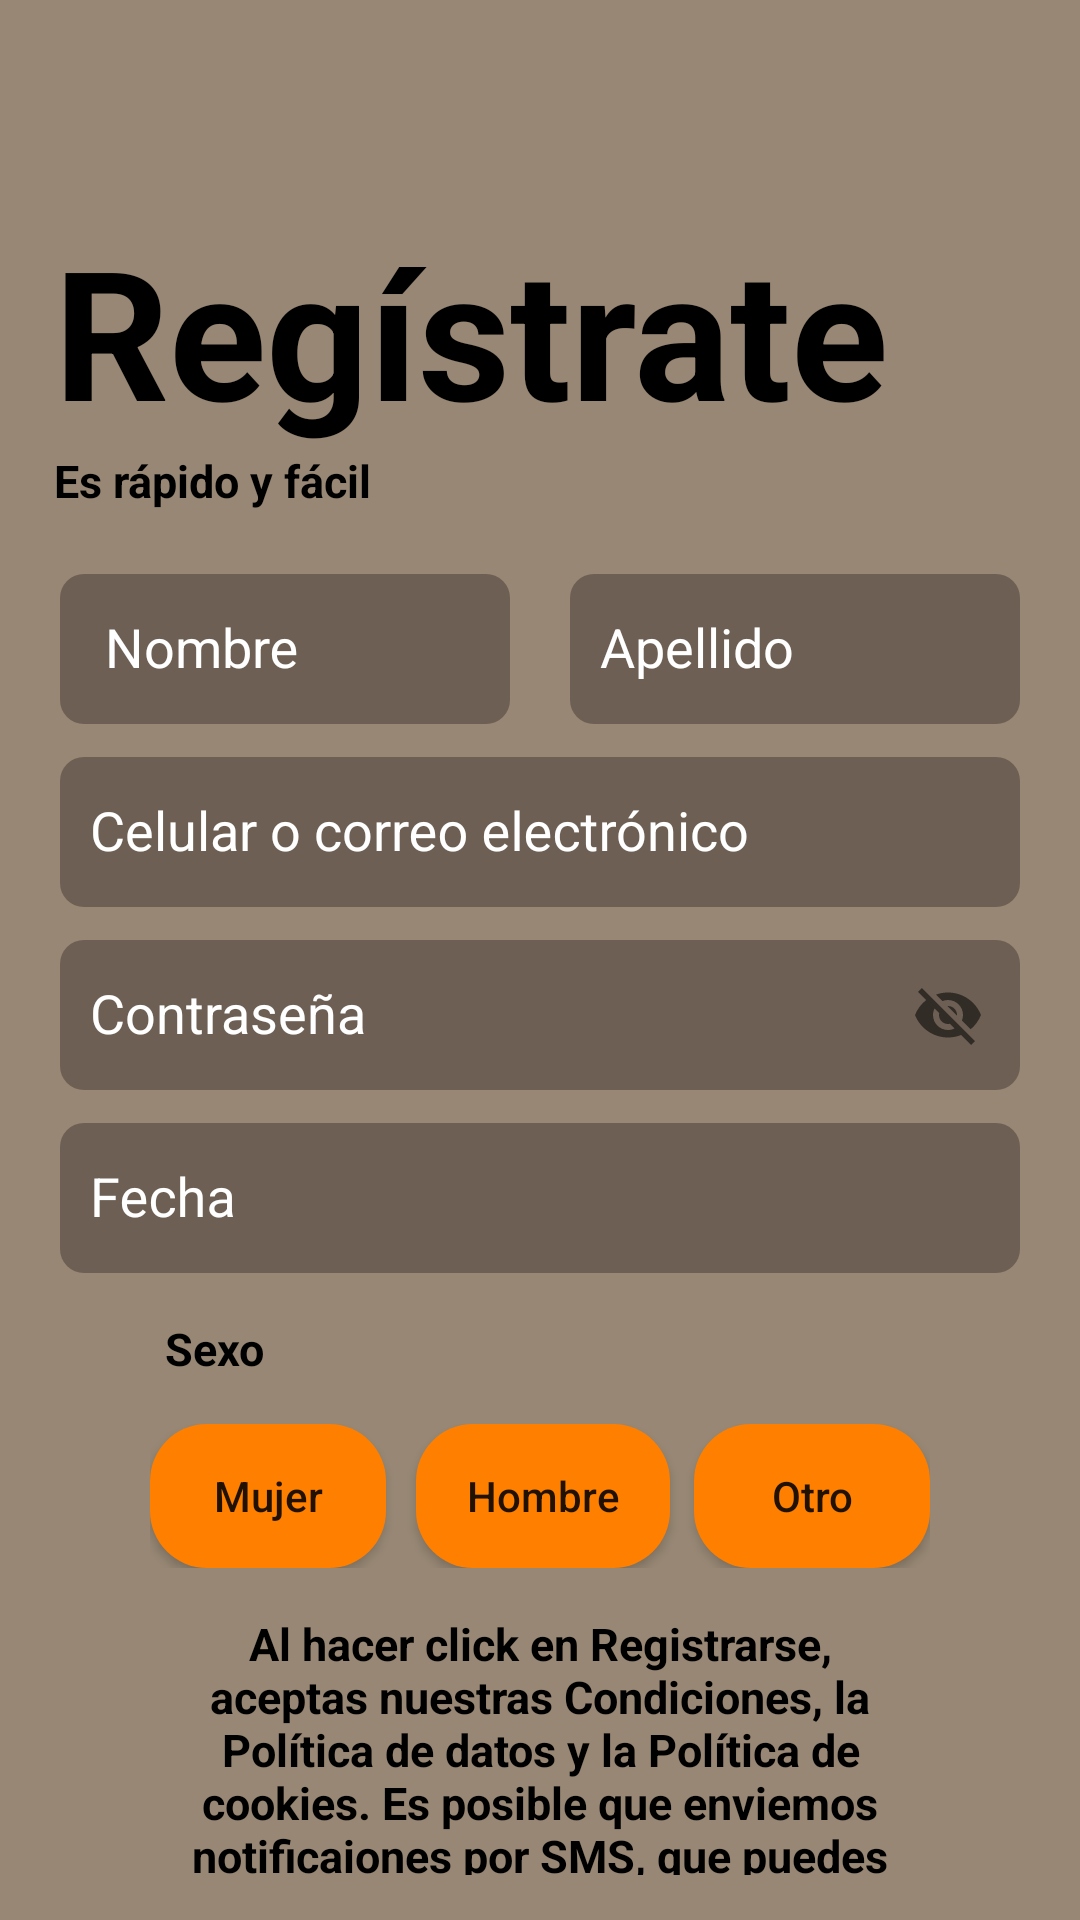

Write the Android layout XML for this screen, with the resource values it uses.
<!-- AndroidManifest.xml: application theme Theme.YoguesPet -->
<!-- res/layout/activity_registrate.xml -->
<?xml version="1.0" encoding="utf-8"?>
<androidx.constraintlayout.widget.ConstraintLayout xmlns:android="http://schemas.android.com/apk/res/android"
    xmlns:app="http://schemas.android.com/apk/res-auto"
    xmlns:tools="http://schemas.android.com/tools"
    android:id="@+id/main"
    android:layout_width="match_parent"
    android:layout_height="match_parent"
    tools:context=".actividades.RegistrateActivity"
    android:background="@color/fondo">


    <LinearLayout
        android:layout_width="match_parent"
        android:layout_height="match_parent"
        android:orientation="vertical"
        tools:layout_editor_absoluteX="0dp"
        tools:layout_editor_absoluteY="16dp">

        <ImageView
            android:id="@+id/imgVolver"
            android:layout_width="match_parent"
            android:layout_height="60dp"
            android:src="@drawable/ic_back"
            android:layout_marginRight="300dp"
            android:layout_marginLeft="10dp"
            android:layout_marginTop="10dp"/>

        <TextView
            android:layout_width="match_parent"
            android:layout_height="wrap_content"
            android:layout_marginHorizontal="18dp"
            android:text="@string/Regis"
            android:textColor="@color/black"
            android:textSize="60dp"
            android:textStyle="bold" />

        <TextView
            android:layout_width="match_parent"
            android:layout_height="wrap_content"
            android:layout_marginHorizontal="18dp"
            android:layout_marginBottom="10dp"
            android:text="@string/txtRap"
            android:textColor="@color/black"
            android:textSize="15dp"
            android:textStyle="bold" />

        <LinearLayout
            android:layout_width="match_parent"
            android:layout_height="wrap_content"
            android:orientation="horizontal"
            android:layout_marginLeft="20dp"
            android:layout_marginRight="20dp">

            <com.google.android.material.textfield.TextInputLayout
                android:layout_width="match_parent"
                android:layout_height="match_parent"
                android:textColorHint="@color/white"
                android:layout_marginRight="10dp"
                android:layout_weight="1">

                <EditText
                    android:id="@+id/txtNombre"
                    android:layout_width="match_parent"
                    android:layout_height="50dp"
                    android:background="@drawable/edit_text_inicio_sesion"
                    android:hint="@string/txtNombre"
                    android:textAllCaps="false"
                    android:paddingLeft="15dp"/>
            </com.google.android.material.textfield.TextInputLayout>

            <com.google.android.material.textfield.TextInputLayout
                android:layout_width="match_parent"
                android:layout_height="match_parent"
                android:textColorHint="@color/white"
                android:layout_marginLeft="10dp"
                android:layout_weight="1">

                <EditText
                    android:id="@+id/txtApellido"
                    android:layout_width="match_parent"
                    android:layout_height="50dp"
                    android:background="@drawable/edit_text_inicio_sesion"
                    android:hint="@string/txtApellido"
                    android:textAllCaps="false"
                    android:paddingLeft="10dp"/>

            </com.google.android.material.textfield.TextInputLayout>
        </LinearLayout>

        <com.google.android.material.textfield.TextInputLayout
            android:layout_width="match_parent"
            android:layout_height="wrap_content"
            android:textColorHint="@color/white"
            android:layout_marginLeft="20dp"
            android:layout_marginRight="20dp">

            <EditText
                android:id="@+id/txtNumCorreo"
                android:layout_width="match_parent"
                android:layout_height="50dp"
                android:background="@drawable/edit_text_inicio_sesion"
                android:hint="@string/txtNumCorreo"
                android:textAllCaps="false"
                android:paddingLeft="10dp"/>
        </com.google.android.material.textfield.TextInputLayout>

        <com.google.android.material.textfield.TextInputLayout
            android:layout_width="match_parent"
            android:layout_height="wrap_content"
            android:textColorHint="@color/white"
            android:layout_marginLeft="20dp"
            android:layout_marginRight="20dp"
            app:passwordToggleEnabled="true">

            <EditText
                android:id="@+id/editClave"
                android:layout_width="match_parent"
                android:layout_height="50dp"
                android:background="@drawable/edit_text_inicio_sesion"
                android:hint="@string/txtClave"
                android:textAllCaps="false"
                android:paddingLeft="10dp"/>
        </com.google.android.material.textfield.TextInputLayout>

        <com.google.android.material.textfield.TextInputLayout
            android:layout_width="match_parent"
            android:layout_height="wrap_content"
            android:textColorHint="@color/white"
            android:layout_marginLeft="20dp"
            android:layout_marginRight="20dp">

            <EditText
                android:id="@+id/cbxFechaNac"
                android:layout_width="match_parent"
                android:layout_height="50dp"
                android:clickable="true"
                android:focusable="false"
                android:background="@drawable/edit_text_inicio_sesion"
                android:hint="@string/cbxFechaNac"
                android:inputType="date"
                android:textAllCaps="false"
                android:paddingLeft="10dp"/>
        </com.google.android.material.textfield.TextInputLayout>

        <TextView
            android:layout_width="match_parent"
            android:layout_height="wrap_content"
            android:layout_marginHorizontal="55dp"
            android:layout_marginVertical="15dp"
            android:text="@string/txtSexo"
            android:textColor="@color/black"
            android:textSize="15dp"
            android:textStyle="bold" />

        <LinearLayout
            android:layout_width="match_parent"
            android:layout_height="wrap_content"
            android:layout_marginHorizontal="50dp"
            android:orientation="horizontal">
            <Button
                android:id="@+id/Mujer"
                android:layout_width="match_parent"
                android:layout_height="wrap_content"
                android:layout_marginRight="8dp"
                android:background="@drawable/edit_button"
                android:text="Mujer"
                android:textAllCaps="false"
                android:layout_weight="1"/>
            <Button
                android:id="@+id/Hombre"
                android:layout_width="match_parent"
                android:layout_height="wrap_content"
                android:layout_marginLeft="2dp"
                android:background="@drawable/edit_button"
                android:text="Hombre"
                android:textAllCaps="false"
                android:layout_weight="1"/>

            <Button
                android:id="@+id/Otro"
                android:layout_width="match_parent"
                android:layout_height="wrap_content"
                android:layout_marginLeft="8dp"
                android:background="@drawable/edit_button"
                android:text="Otro"
                android:textAllCaps="false"
                android:layout_weight="1"/>

        </LinearLayout>

        <TextView
            android:id="@+id/RecuperarConNum"
            android:layout_width="match_parent"
            android:layout_height="wrap_content"
            android:layout_marginHorizontal="55dp"
            android:layout_marginVertical="15dp"
            android:gravity="center"
            android:text="@string/txtAlHacer"
            android:textColor="@color/black"
            android:textSize="15dp"
            android:textStyle="bold" />


        <Button
            android:id="@+id/subirFoto"
            android:layout_width="match_parent"
            android:layout_height="wrap_content"
            android:layout_marginLeft="20dp"
            android:layout_marginRight="20dp"
            android:background="@drawable/edit_button"
            android:text="@string/Regis"
            android:textAllCaps="false" />

    </LinearLayout>

</androidx.constraintlayout.widget.ConstraintLayout>
<!-- resources referenced by this layout -->
<resources>
  <color name="black">#FF000000</color>
  <color name="fondo">#978774</color>
  <color name="white">#FFFFFFFF</color>
  <!-- drawable edit_button (drawable) -->
  <?xml version="1.0" encoding="utf-8"?>
  <selector xmlns:android="http://schemas.android.com/apk/res/android">
  
      <item>
          <shape xmlns:android="http://schemas.android.com/apk/res/android"
              android:shape="rectangle">
              <solid android:color="@color/btnNaranja" /> 
              <corners android:radius="19dp" /> 
          </shape>
      </item>
  </selector>
  <!-- drawable edit_text_inicio_sesion (drawable) -->
  <?xml version="1.0" encoding="utf-8"?>
  <selector xmlns:android="http://schemas.android.com/apk/res/android">
      <item>
          <shape xmlns:android="http://schemas.android.com/apk/res/android"
              android:shape="rectangle">
              <solid android:color="@color/btnMarron" /> 
              <corners android:radius="8dp" /> 
          </shape>
      </item>
  </selector>
  <string name="Regis">Regístrate</string>
  <string name="cbxFechaNac">Fecha</string>
  <string name="txtAlHacer">Al hacer click en "Registrarse", aceptas nuestras Condiciones, la Política de datos y la Política de cookies. Es posible que enviemos notificaiones por SMS, que puedes desactivar cuando quieras.</string>
  <string name="txtApellido">Apellido</string>
  <string name="txtClave">Contraseña</string>
  <string name="txtNombre">Nombre</string>
  <string name="txtNumCorreo">Celular o correo electrónico</string>
  <string name="txtRap">Es rápido y fácil</string>
  <string name="txtSexo">Sexo</string>
  <style name="Theme.YoguesPet" parent="Theme.AppCompat.Light.NoActionBar">
          
          <item name="colorPrimary">@color/purple_500</item>
          <item name="colorPrimaryVariant">@color/purple_700</item>
          <item name="colorOnPrimary">@color/white</item>
          
          <item name="colorSecondary">@color/teal_200</item>
          <item name="colorSecondaryVariant">@color/teal_700</item>
          <item name="colorOnSecondary">@color/black</item>
          
          <item name="android:statusBarColor">?attr/colorPrimaryVariant</item>
          
      </style>
  <color name="btnNaranja">#FF8000</color>
  <color name="btnMarron">#6D5F53</color>
  <color name="purple_500">#FF6200EE</color>
  <color name="purple_700">#FF3700B3</color>
  <color name="teal_200">#FF03DAC5</color>
  <color name="teal_700">#FF018786</color>
</resources>
